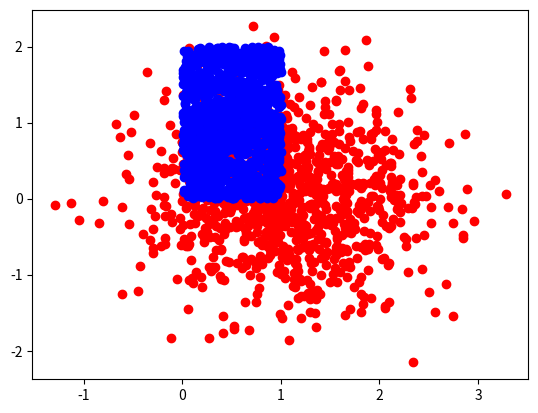

The script that saved this image:
"""Distributions in 2-D Space."""

import numpy as np
import matplotlib.pyplot as plt

class Distribution:
    def __init__(self) -> None:
        self.x_arr = None
        self.y_arr = None

    def normal(self, mean, cov, size):
        x, y = np.random.multivariate_normal(mean, cov, size).T
        self.x_arr = x
        self.y_arr = y
        return self.x_arr, self.y_arr
    
    def uniform(self, low, high, size):
        """Generates a bivariate uniform distribution.

        Args:
            low: The lower bounds for x and y (tuple or list).
            high: The upper bounds for x and y (tuple or list).
            size: The number of samples to generate.
        """
        x = np.random.uniform(low[0], high[0], size)
        y = np.random.uniform(low[1], high[1], size)
        self.x_arr = x
        self.y_arr = y
        return self.x_arr, self.y_arr

if __name__ == "__main__":
    d1 = Distribution()
    d2 = Distribution()
    d1.normal(mean=[1.0, 0.0],
                cov=[[0,0.5], [0.5,0]], size=1000)
    d2.uniform(low=[0,0], high=[1,2], size=1000)
    plt.scatter(d1.x_arr, d1.y_arr, color = "red")
    plt.scatter(d2.x_arr, d2.y_arr, color = "blue")
    plt.show()